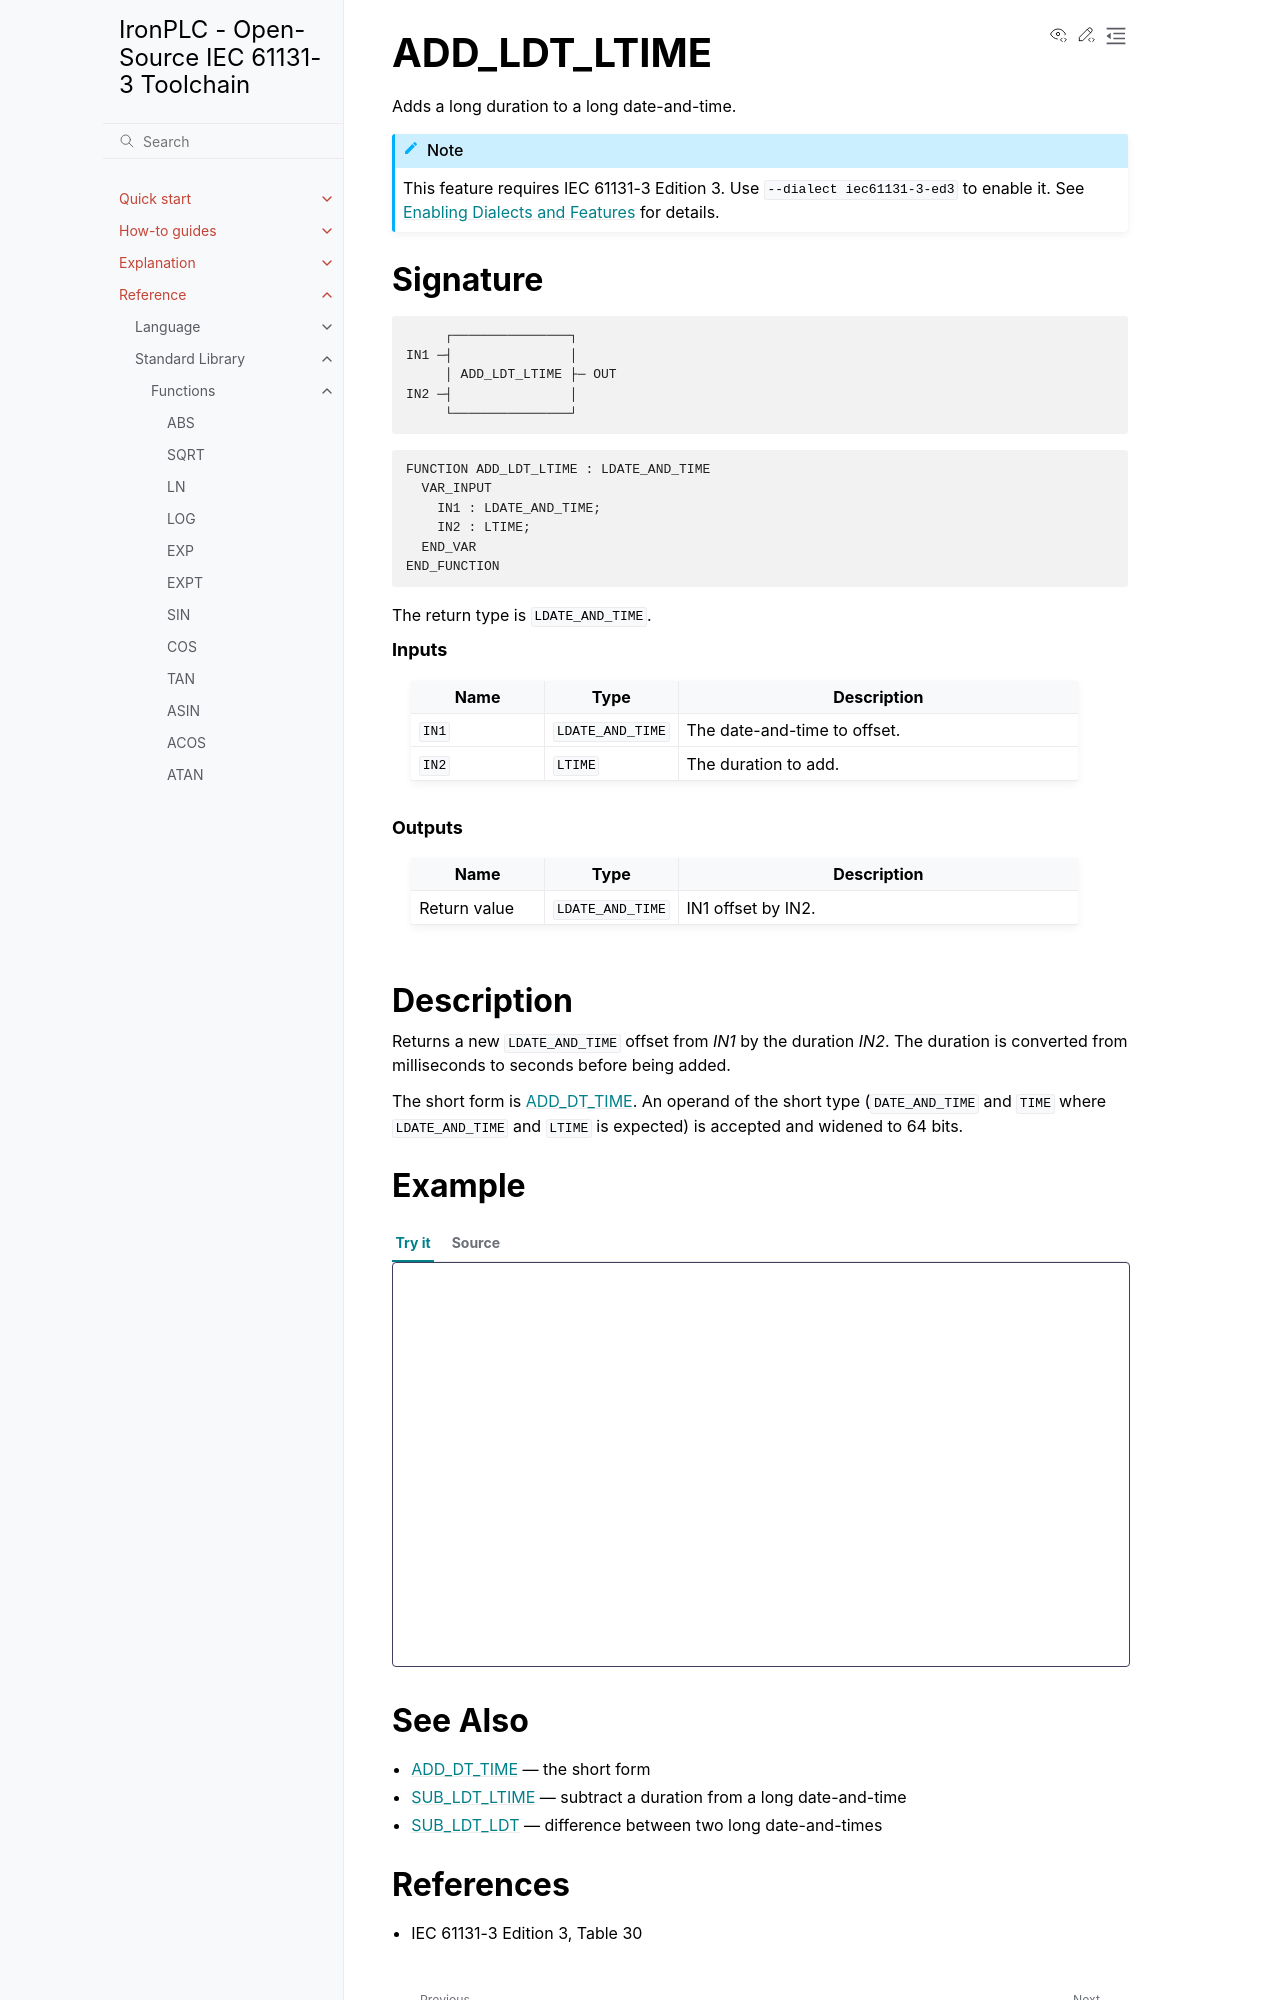

repository: ironplc/ironplc · page: reference/standard-library/functions/add_ldt_ltime.html · generator: sphinx

=============
ADD_LDT_LTIME
=============

Adds a long duration to a long date-and-time.

.. include:: ../../../includes/requires-edition3.rst

Signature
---------

.. code-block:: text

            ┌───────────────┐
       IN1 ─┤               │
            │ ADD_LDT_LTIME ├─ OUT
       IN2 ─┤               │
            └───────────────┘

.. code-block:: text

   FUNCTION ADD_LDT_LTIME : LDATE_AND_TIME
     VAR_INPUT
       IN1 : LDATE_AND_TIME;
       IN2 : LTIME;
     END_VAR
   END_FUNCTION

The return type is ``LDATE_AND_TIME``.

.. rubric:: Inputs

.. list-table::
   :header-rows: 1
   :widths: 20 20 60
   :align: left

   * - Name
     - Type
     - Description
   * - ``IN1``
     - ``LDATE_AND_TIME``
     - The date-and-time to offset.
   * - ``IN2``
     - ``LTIME``
     - The duration to add.

.. rubric:: Outputs

.. list-table::
   :header-rows: 1
   :widths: 20 20 60
   :align: left

   * - Name
     - Type
     - Description
   * - Return value
     - ``LDATE_AND_TIME``
     - IN1 offset by IN2.

Description
-----------

Returns a new ``LDATE_AND_TIME`` offset from *IN1* by the duration
*IN2*. The duration is converted from milliseconds to seconds before
being added.

The short form is :doc:`ADD_DT_TIME <add_dt_time>`. An operand of the
short type (``DATE_AND_TIME`` and ``TIME`` where ``LDATE_AND_TIME`` and
``LTIME`` is expected) is accepted and widened to 64 bits.

Example
-------

.. playground-with-program::
   :dialect: iec61131-3-ed3
   :vars: result : LDATE_AND_TIME;

   result := ADD_LDT_LTIME(LDT#2000-01-01-00:00:00, LTIME#1h);
   (* result = LDT#2000-01-01-01:00:00 *)
